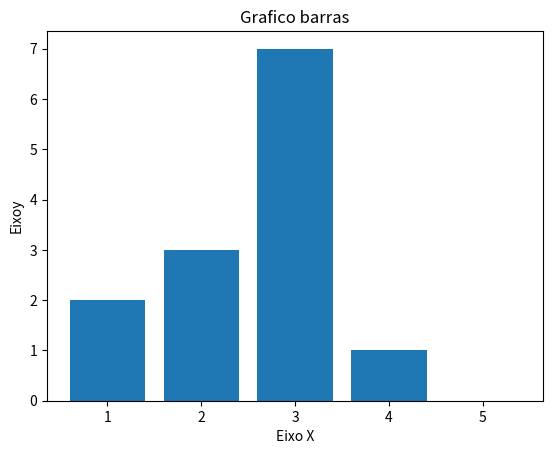

This chart was generated by the following Python code:
import matplotlib.pyplot as plt

x = [1,2,3,4,5]
y = [2,3,7,1,0]

titulo = "Grafico barras"
eixox = "Eixo X"
eixoy = "Eixoy"

plt.title(titulo)
plt.xlabel(eixox)
plt.ylabel(eixoy)

plt.bar(x ,y)
plt.show()